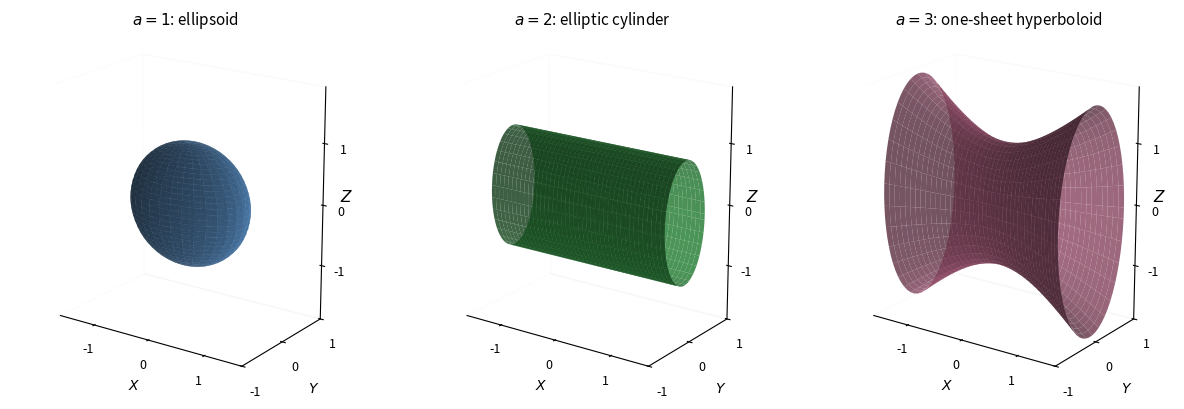

Here is the Python script that generated this plot:
"""Original principal-axis quadric examples. Save PNG to cwd."""
from pathlib import Path
import matplotlib
matplotlib.use('Agg')
import matplotlib.pyplot as plt
import numpy as np


def main():
    fig = plt.figure(figsize=(12, 4.8))
    fig.subplots_adjust(left=0.01, right=0.98, bottom=0.12, top=0.88, wspace=0.16)
    theta = np.linspace(0, 2*np.pi, 64)
    phi = np.linspace(0, np.pi, 35)
    th, ph = np.meshgrid(theta, phi)
    longitudinal, tt = np.meshgrid(np.linspace(-1.55, 1.55, 42), theta)
    examples = [
        (np.cos(th)*np.sin(ph), np.sin(th)*np.sin(ph)/np.sqrt(3), np.cos(ph),
         '#4477aa', r'$a=1$: ellipsoid'),
        (longitudinal, np.cos(tt)/2, np.sin(tt),
         '#228833', r'$a=2$: elliptic cylinder'),
        (longitudinal, np.sqrt(1+longitudinal**2)*np.cos(tt)/np.sqrt(5),
         np.sqrt(1+longitudinal**2)*np.sin(tt), '#aa5577', r'$a=3$: one-sheet hyperboloid'),
    ]
    for index, (xx, yy, zz, color, title) in enumerate(examples, 1):
        ax = fig.add_subplot(1, 3, index, projection='3d')
        ax.plot_surface(xx, yy, zz, color=color, alpha=0.8, linewidth=0, shade=True)
        ax.set(xlabel=r'$X$', ylabel=r'$Y$', title=title,
               xlim=(-1.65, 1.65), ylim=(-1.0, 1.0), zlim=(-1.9, 1.9))
        ax.text2D(0.94, 0.52, r'$Z$', transform=ax.transAxes, fontsize=11)
        ax.set_title(title, fontsize=11)
        ax.xaxis.labelpad = 1
        ax.yaxis.labelpad = 1
        ax.tick_params(labelsize=9, pad=1)
        ax.set_xticks([-1, 0, 1])
        ax.set_yticks([-1, 0, 1])
        ax.set_zticks([-1, 0, 1])
        ax.set_box_aspect((1.0, 0.65, 1.1))
        ax.view_init(elev=19, azim=-55)
        for axis in [ax.xaxis, ax.yaxis, ax.zaxis]:
            axis.pane.set_facecolor('white')
            axis.pane.set_alpha(0.2)
        ax.grid(False)
    fig.savefig(Path.cwd() / 'paper-1-q5-principal-quadrics.png', dpi=150, facecolor='white')
    plt.close(fig)


if __name__ == '__main__':
    main()
